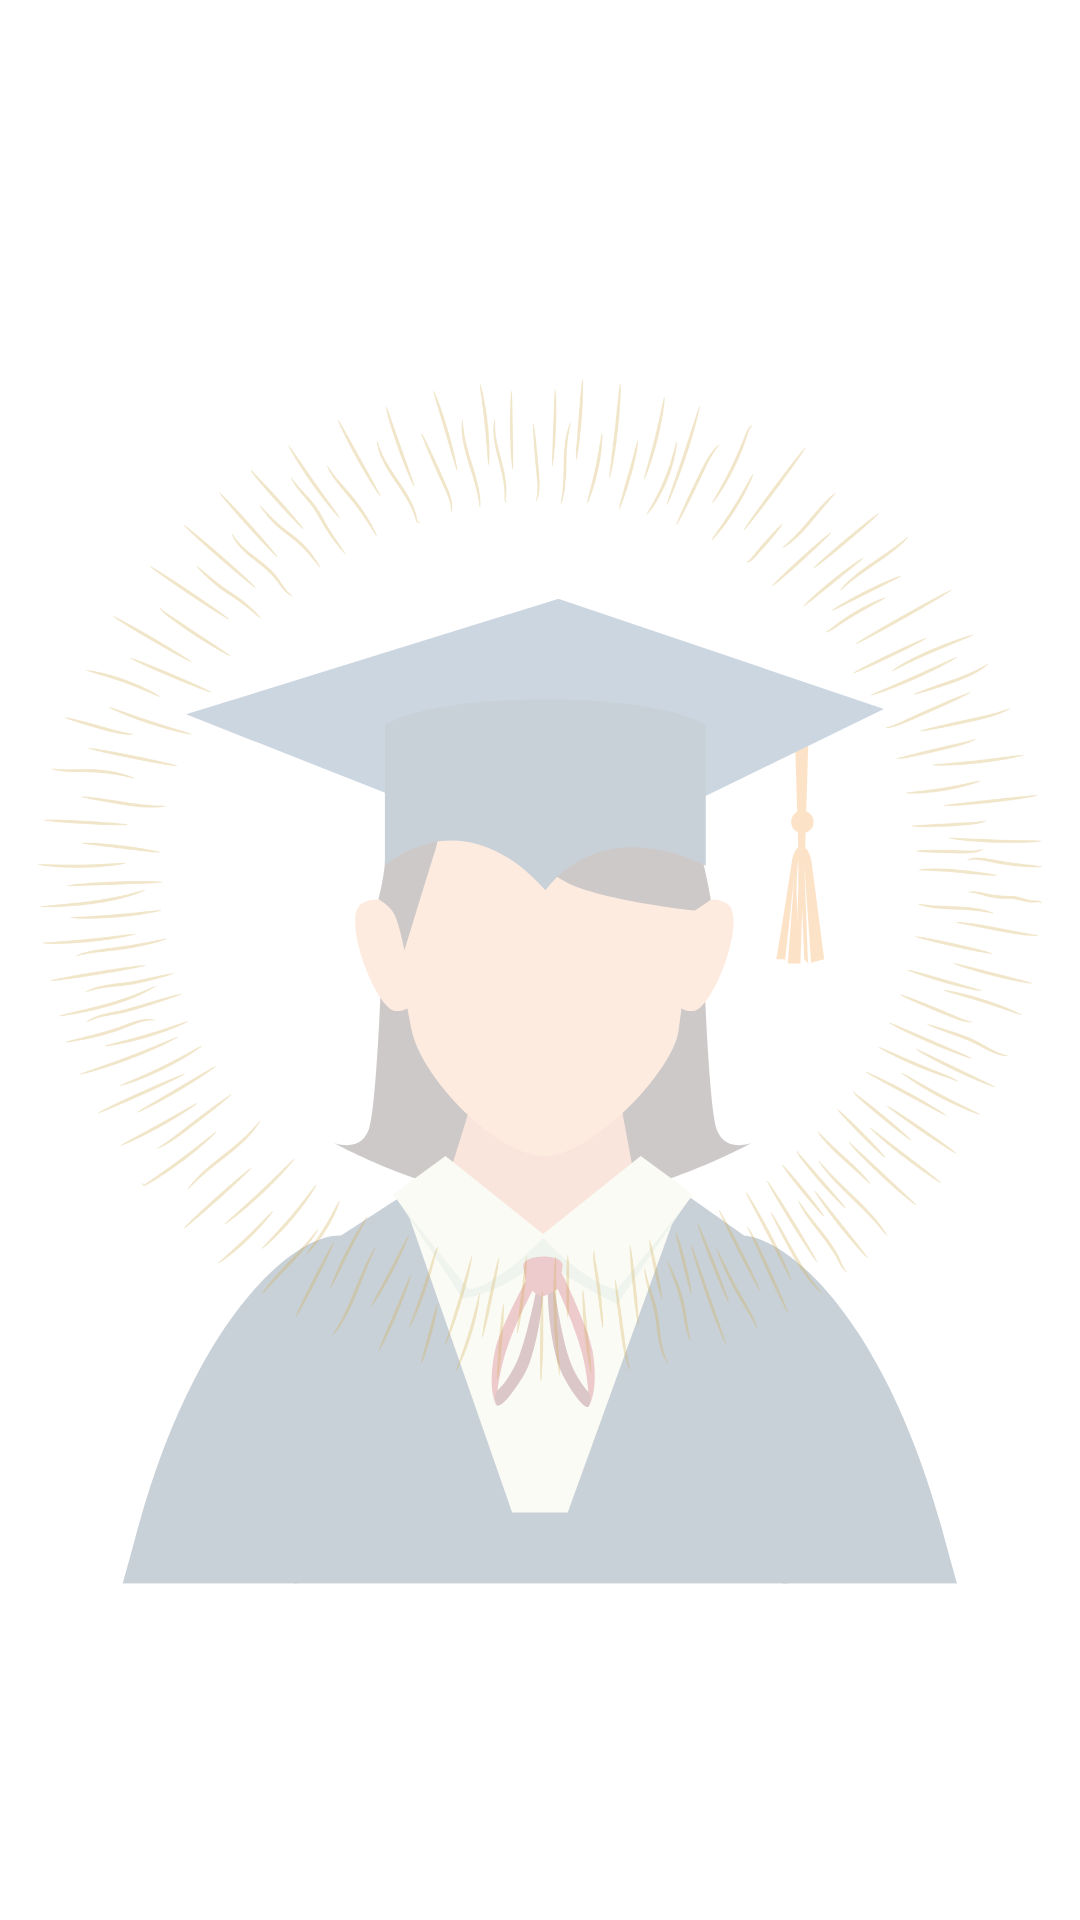

Layout XML and referenced resources for this Android screen:
<!-- AndroidManifest.xml: application theme Theme.StudentHelpDesk -->
<!-- res/layout/activity_fill_data.xml -->
<?xml version="1.0" encoding="utf-8"?>
<androidx.constraintlayout.widget.ConstraintLayout xmlns:android="http://schemas.android.com/apk/res/android"
    xmlns:app="http://schemas.android.com/apk/res-auto"
    xmlns:tools="http://schemas.android.com/tools"
    android:layout_width="match_parent"
    android:layout_height="match_parent"
    android:background="@drawable/background"
    tools:context=".FillData">

    <ScrollView
        android:id="@+id/scrollView2"
        android:layout_width="0dp"
        android:layout_height="0dp"
        android:layout_marginStart="1dp"
        android:layout_marginTop="1dp"
        android:layout_marginEnd="1dp"
        android:layout_marginBottom="1dp"
        app:layout_constraintBottom_toBottomOf="parent"
        app:layout_constraintEnd_toEndOf="parent"
        app:layout_constraintStart_toStartOf="parent"
        app:layout_constraintTop_toTopOf="parent">

        <LinearLayout
            android:layout_width="match_parent"
            android:layout_height="wrap_content"
            android:orientation="vertical" />
    </ScrollView>
</androidx.constraintlayout.widget.ConstraintLayout>
<!-- resources referenced by this layout -->
<resources>
  <!-- drawable background: png bitmap (drawable-200dpi, 181956 bytes) -->
  <style name="Theme.StudentHelpDesk" parent="Theme.MaterialComponents.DayNight.DarkActionBar">
          
          <item name="colorPrimary">@color/black</item>
          <item name="colorPrimaryVariant">@color/black</item>
          <item name="colorOnPrimary">@color/white</item>
          
          <item name="colorSecondary">@color/black</item>
          <item name="colorSecondaryVariant">@color/black</item>
          <item name="colorOnSecondary">@color/black</item>
          
          <item name="android:statusBarColor" tools:targetApi="l">?attr/colorPrimaryVariant</item>
          
      </style>
  <color name="black">#FF000000</color>
  <color name="white">#FFFFFFFF</color>
</resources>
